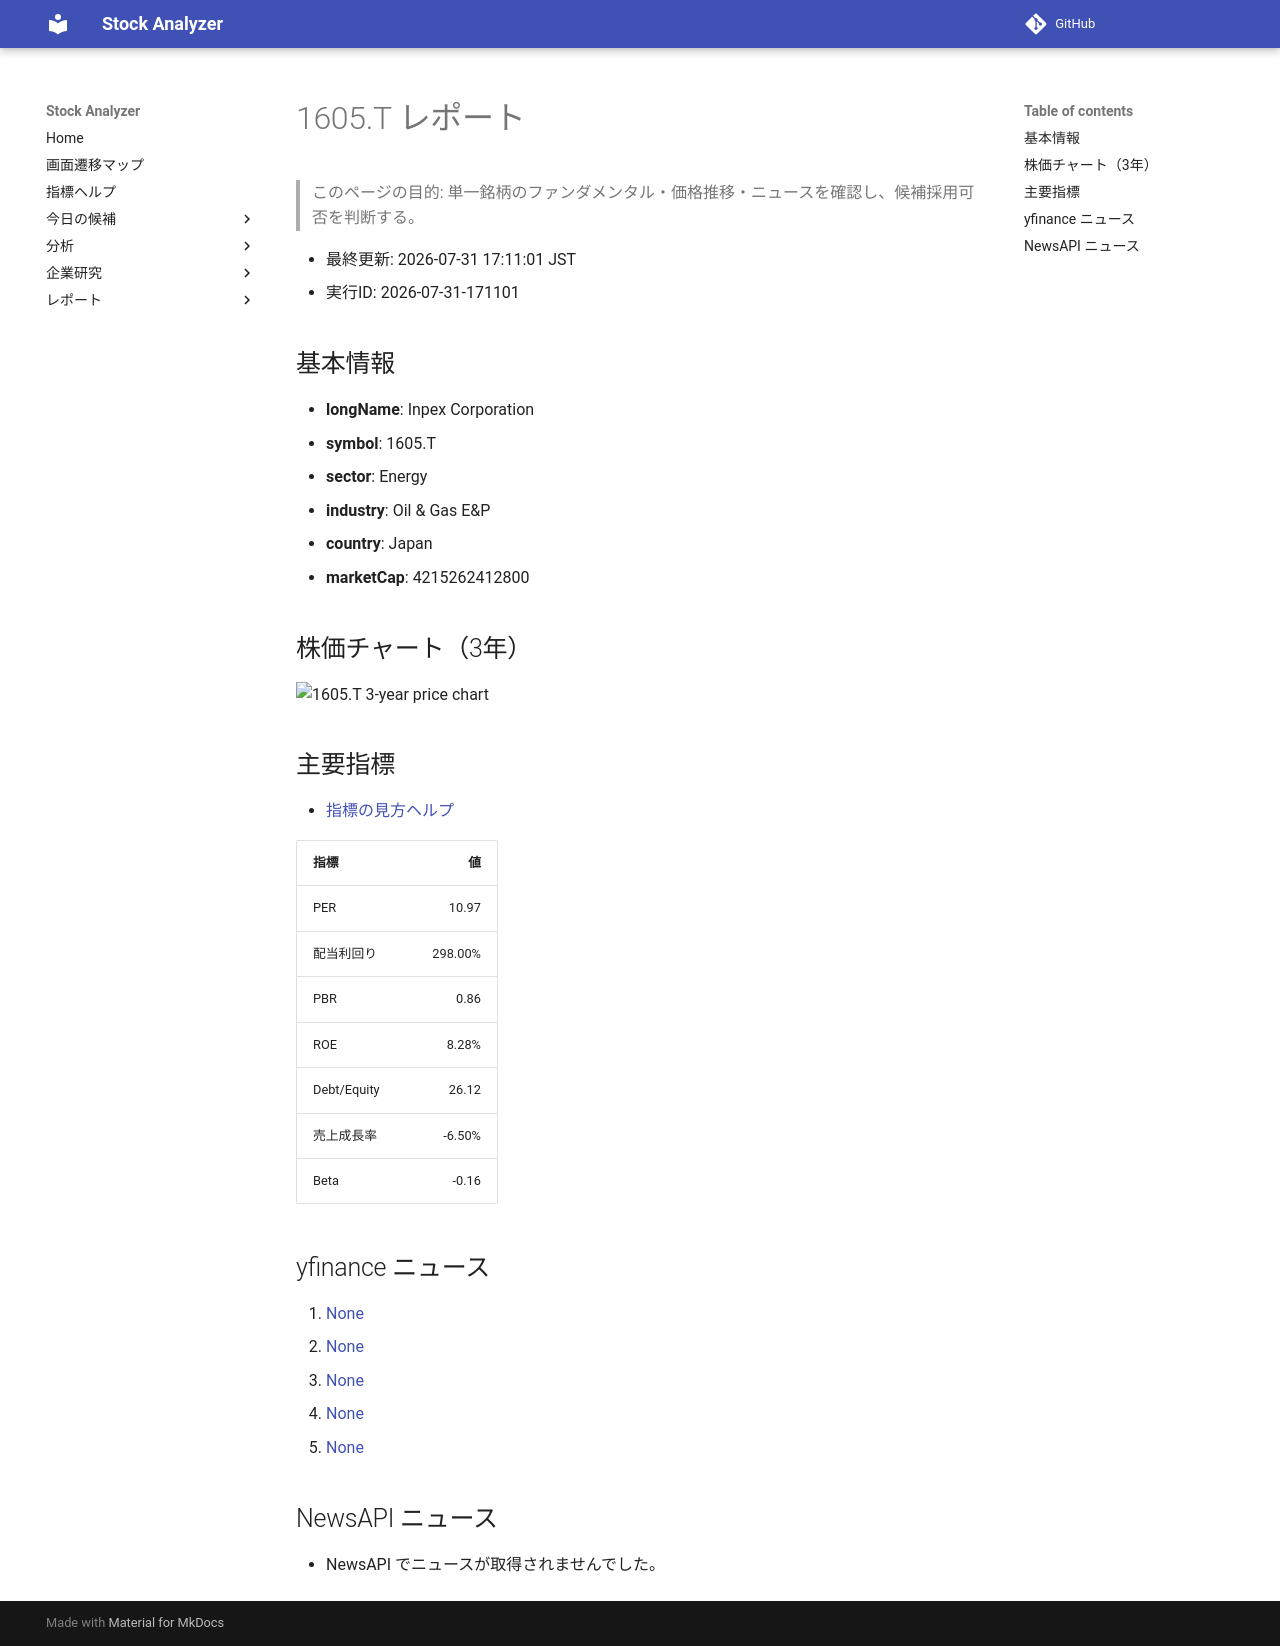

repository: Yumi-note/Making-APP · page: reports/2026-07-31/171101/1605_T/index.html · generator: mkdocs

# 1605.T レポート

> このページの目的: 単一銘柄のファンダメンタル・価格推移・ニュースを確認し、候補採用可否を判断する。

- 最終更新: 2026-07-31 17:11:01 JST
- 実行ID: 2026-07-31-171101

## 基本情報

- **longName**: Inpex Corporation
- **symbol**: 1605.T
- **sector**: Energy
- **industry**: Oil & Gas E&P
- **country**: Japan
- **marketCap**: 4215262412800

## 株価チャート（3年）

![1605.T 3-year price chart](1605_T_3y.png)

## 主要指標

- [指標の見方ヘルプ](../../../../indicators.md)

| 指標 | 値 |
|---|---:|
| PER | 10.97 |
| 配当利回り | 298.00% |
| PBR | 0.86 |
| ROE | 8.28% |
| Debt/Equity | 26.12 |
| 売上成長率 | -6.50% |
| Beta | -0.16 |

## yfinance ニュース

1. [None](None)
2. [None](None)
3. [None](None)
4. [None](None)
5. [None](None)

## NewsAPI ニュース

- NewsAPI でニュースが取得されませんでした。
